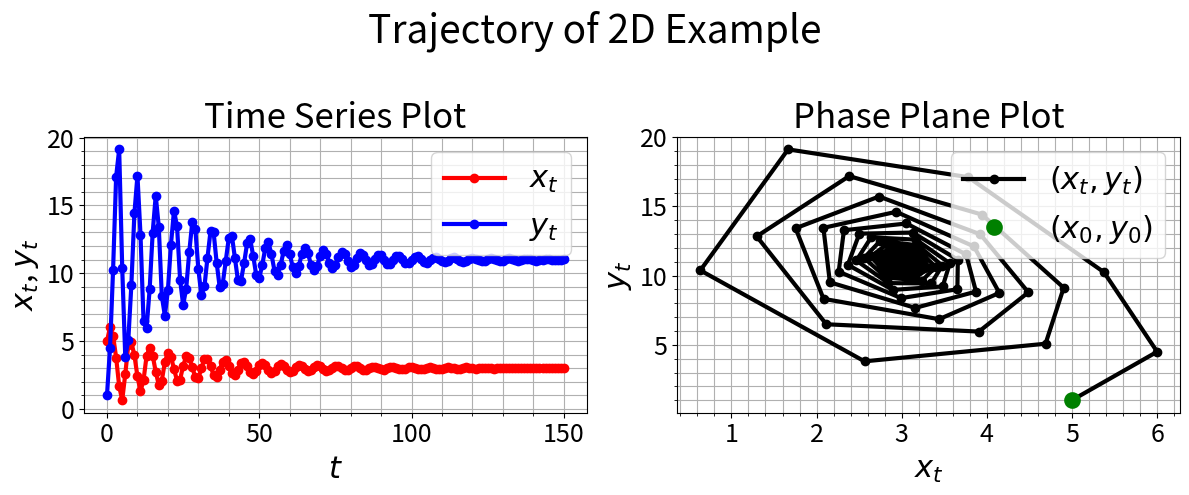

The script that saved this image:
"""
%% The Mathematics of Host-Parsitoid Population Dynamics:
% This file provides a trajectory of the 2-D Example in Section 1.3. 
% The output of this program is Figure 2 in the text, which shows a
% trajectory of the dynamical system.  Two figures are created: 
%   - The first figure shows a time-series representation of the trajectory 
%     that clearly demonstrates the stability of the fixed point 
%     (x1*, y1*) = (3,11).  
%   - The second figure shows the phase plane representation of the
%     trajectory which also demonstrates the stability of the fixed point.
% (This file creates Figure 2 of Section 1.3.)
% This file also outputs the maximum eigenvalue for the Jacobian matrix
% evalated at each fixed point.
"""

# Import libraries:
import numpy as np
import matplotlib.pyplot as plt

# Number of years: 
N = 150

# Define the 2-D system functions:
f = lambda x, y: 5 + 0.25 * (x - y)
g = lambda x, y: 2 + 0.25 * x * (1 + y)

# Initial populations:
x0 = 5
y0 = 1

# Vector initialization: 
x = np.zeros(N + 1)
y = np.zeros(N + 1)
x[0] = x0
y[0] = y0

# Function iteration to create the trajectory:
for t in range(N):
    x[t + 1] = f(x[t], y[t])
    y[t + 1] = g(x[t], y[t])

# Time series plot: 
plt.figure(1, figsize=(12, 5))
plt.suptitle('Trajectory of 2D Example', fontsize=28)

ax1 = plt.subplot(1, 2, 1)
ax1.plot(range(N + 1), x, 'r-o', linewidth=3)
ax1.plot(range(N + 1), y, 'b-o', linewidth=3)
ax1.tick_params(labelsize=18)
ax1.set_title('Time Series Plot', fontsize=25)
ax1.set_xlabel(r'$t$', fontsize=22)
ax1.set_ylabel(r'$x_t$, $y_t$', fontsize=22)
ax1.legend([r'$x_t$', r'$y_t$'], loc='upper right', fontsize=22)
ax1.grid(True, which='both')
ax1.minorticks_on()

# Phase plane plot: 
ax2 = plt.subplot(1, 2, 2)
ax2.plot(x, y, 'k-o', linewidth=3)
ax2.plot(x0, y0, 'go', markersize=10, markeredgewidth=2)
ax2.tick_params(labelsize=18)
ax2.set_title('Phase Plane Plot', fontsize=25)
ax2.set_xlabel(r'$x_t$', fontsize=22)
ax2.set_ylabel(r'$y_t$', fontsize=22)
ax2.legend([r'$(x_t,y_t)$', r'$(x_0,y_0)$'], loc='upper right', fontsize=22)
ax2.grid(True, which='both')
ax2.minorticks_on()

plt.tight_layout(rect=[0, 0, 1, 0.94])
plt.show()

# Output the maximum eigenvalue of the Jacobian matrix evaluated at each 
# fixed point: 
J_1 = np.array([[0.25, -0.25],
                [3.0,   0.75]])
Evals_1 = np.linalg.eigvals(J_1)
rho_1   = np.max(np.abs(Evals_1))
print("rho_1 =", rho_1)

J_2 = np.array([[0.25, -0.25],
                [-0.75, 2.0]])
Evals_2 = np.linalg.eigvals(J_2)
rho_2   = np.max(np.abs(Evals_2))
print("rho_2 =", rho_2)
